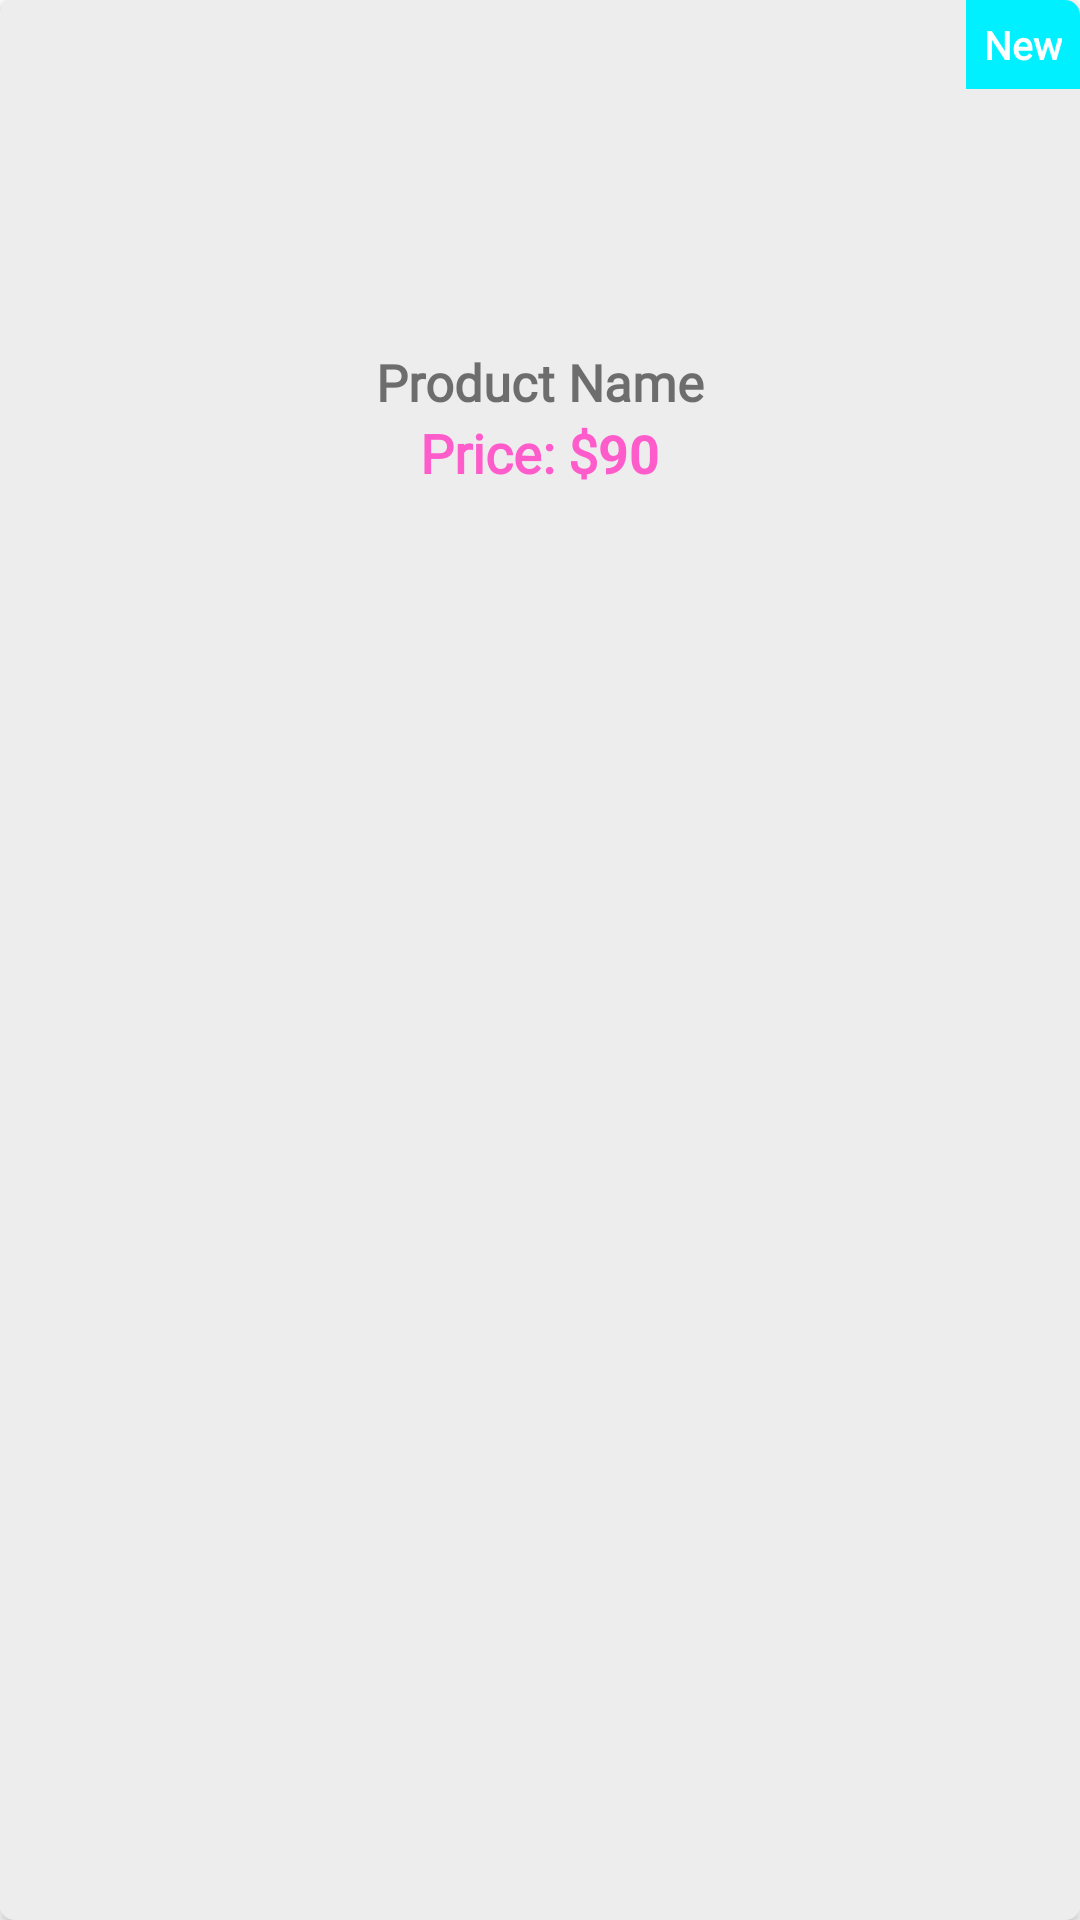

Produce the Android XML layout that renders to this screen, including the resource entries it uses.
<!-- AndroidManifest.xml: application theme Theme.ECommerceApp -->
<!-- res/layout/newproduct_list.xml -->
<?xml version="1.0" encoding="utf-8"?>
<androidx.cardview.widget.CardView xmlns:android="http://schemas.android.com/apk/res/android"
    xmlns:tools="http://schemas.android.com/tools"
    android:layout_width="130dp"
    android:layout_height="wrap_content"
    xmlns:app="http://schemas.android.com/apk/res-auto"
    app:cardCornerRadius="5dp"
    android:padding="5dp"
    android:layout_margin="5dp">

    <androidx.constraintlayout.widget.ConstraintLayout
        android:layout_width="match_parent"
        android:layout_height="match_parent"
        android:background="@color/bg_newProduct">

        <ImageView
            android:id="@+id/img_newProduct"
            android:layout_width="100dp"
            android:layout_height="100dp"
            android:layout_marginTop="8dp"
            android:scaleType="centerCrop"
            android:src="@drawable/milk"
            app:layout_constraintEnd_toEndOf="parent"
            app:layout_constraintStart_toStartOf="parent"
            app:layout_constraintTop_toTopOf="parent" />

        <TextView
            android:id="@+id/new_product"
            android:layout_width="wrap_content"
            android:layout_height="wrap_content"
            android:background="@color/blue"
            android:fontFamily="@font/amethysta"
            android:padding="6dp"
            android:text="@string/newProduct"
            android:textColor="@color/white"
            android:textSize="13sp"
            android:textStyle="bold"
            app:layout_constraintEnd_toEndOf="parent"
            app:layout_constraintTop_toTopOf="parent"
            tools:ignore="TextContrastCheck" />

        <TextView
            android:id="@+id/new_product_name"
            android:layout_width="wrap_content"
            android:layout_height="wrap_content"
            android:text="@string/product_name"
            android:layout_marginTop="8dp"
            android:textSize="17sp"
            android:fontFamily="@font/amethysta"
            android:textStyle="bold"
            app:layout_constraintEnd_toEndOf="parent"
            app:layout_constraintStart_toStartOf="parent"
            app:layout_constraintTop_toBottomOf="@+id/img_newProduct" />

        <androidx.constraintlayout.widget.ConstraintLayout
            android:layout_width="wrap_content"
            android:layout_height="wrap_content"
            app:layout_constraintTop_toBottomOf="@id/new_product_name"
            app:layout_constraintStart_toStartOf="@id/new_product_name"
            app:layout_constraintEnd_toEndOf="@id/new_product_name">

            <TextView
                android:id="@+id/dollar"
                app:layout_constraintHorizontal_bias="0"
                android:layout_width="match_parent"
                android:layout_height="wrap_content"
                android:fontFamily="@font/amethysta"
                android:text="Price: $"
                android:textColor="@color/pink"
                android:textSize="18sp"
                android:textStyle="bold"
                app:layout_constraintEnd_toEndOf="parent"
                app:layout_constraintStart_toStartOf="parent"
                app:layout_constraintTop_toTopOf="parent"
                app:layout_constraintBottom_toBottomOf="parent"/>

            <TextView
                android:id="@+id/newPrice"
                android:layout_width="match_parent"
                android:layout_height="wrap_content"
                android:text="@string/_90"
                android:textColor="@color/pink"
                android:textSize="18sp"
                android:textStyle="bold"
                app:layout_constraintStart_toEndOf="@id/dollar"
                app:layout_constraintTop_toTopOf="@id/dollar"
                app:layout_constraintBottom_toBottomOf="@id/dollar"/>



        </androidx.constraintlayout.widget.ConstraintLayout>


    </androidx.constraintlayout.widget.ConstraintLayout>

</androidx.cardview.widget.CardView>
<!-- resources referenced by this layout -->
<resources>
  <color name="bg_newProduct">#EDEDED</color>
  <color name="blue">#00f0ff</color>
  <color name="pink">#ff5ccb</color>
  <color name="white">#FFFFFFFF</color>
  <string name="_90">90</string>
  <string name="newProduct">New</string>
  <string name="product_name">Product Name</string>
  <style name="Theme.ECommerceApp" parent="Theme.MaterialComponents.Light.NoActionBar">
          
          <item name="colorPrimary">@color/blue</item>
          <item name="colorPrimaryVariant">@color/pink</item>
          <item name="colorOnPrimary">@color/white</item>
          
          <item name="colorSecondary">@color/teal_200</item>
          <item name="colorSecondaryVariant">@color/teal_700</item>
          <item name="colorOnSecondary">@color/black</item>
          
          <item name="android:statusBarColor">?attr/colorPrimaryVariant</item>
          
      </style>
  <color name="teal_200">#FF03DAC5</color>
  <color name="teal_700">#FF018786</color>
  <color name="black">#FF000000</color>
</resources>
